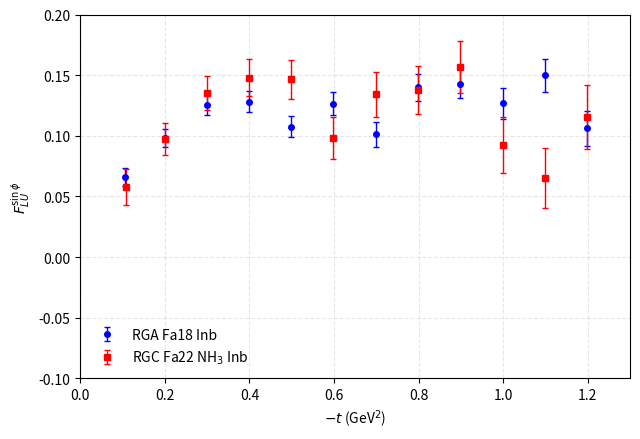

The matplotlib source for this figure:
#!/usr/bin/env python3
# -*- coding: utf-8 -*-

import os
import numpy as np
import matplotlib.pyplot as plt

def main():
    # --------------------------
    # Raw data: each row = [t (negative), F_LU^{sin phi}, err]
    # We'll plot versus -t, so we negate the first column.
    # --------------------------
    data_rga = [
        [-1.199099929, 0.106094505, 0.014567704],
        [-1.098606216, 0.150010511, 0.013594042],
        [-0.998715748, 0.126960020, 0.012689497],
        [-0.898456194, 0.142971560, 0.011798005],
        [-0.798613367, 0.139964185, 0.010980846],
        [-0.698573609, 0.101431440, 0.010246570],
        [-0.598691251, 0.126407286, 0.009617647],
        [-0.498604049, 0.107684259, 0.008984012],
        [-0.398688895, 0.128108519, 0.008583905],
        [-0.298635247, 0.125430412, 0.008167959],
        [-0.199615240, 0.098419617, 0.007572824],
        [-0.106069254, 0.066021980, 0.007586575],
    ]

    data_rgc = [
        [-1.199254858, 0.115608756, 0.026206482],
        [-1.098419750, 0.065197368, 0.024542325],
        [-0.998794627, 0.092106925, 0.023140667],
        [-0.898830973, 0.156998810, 0.021486700],
        [-0.798462126, 0.137654081, 0.020014104],
        [-0.698657933, 0.134173438, 0.018416641],
        [-0.598504529, 0.098279741, 0.017362193],
        [-0.498563527, 0.146441720, 0.016207771],
        [-0.398570196, 0.147899288, 0.015109343],
        [-0.298828009, 0.135025430, 0.014143565],
        [-0.200246087, 0.097417894, 0.013434122],
        [-0.109031497, 0.058112801, 0.014815651],
    ]

    # --------------------------
    # Parse into arrays
    # --------------------------
    x_rga, y_rga, e_rga = [], [], []
    for tneg, y, e in data_rga:
        x_rga.append(-tneg)  # -t
        y_rga.append(y)
        e_rga.append(e)
    #endfor

    x_rgc, y_rgc, e_rgc = [], [], []
    for tneg, y, e in data_rgc:
        x_rgc.append(-tneg)  # -t
        y_rgc.append(y)
        e_rgc.append(e)
    #endfor

    x_rga = np.asarray(x_rga, dtype=float)
    y_rga = np.asarray(y_rga, dtype=float)
    e_rga = np.asarray(e_rga, dtype=float)

    x_rgc = np.asarray(x_rgc, dtype=float)
    y_rgc = np.asarray(y_rgc, dtype=float)
    e_rgc = np.asarray(e_rgc, dtype=float)

    # --------------------------
    # Plot
    # --------------------------
    fig, ax = plt.subplots(figsize=(6.5, 4.5))

    ax.errorbar(
        x_rga, y_rga, yerr=e_rga,
        fmt='o', ms=4, lw=1.0, capsize=2,
        color='blue', label=r'RGA Fa18 Inb'
    )
    ax.errorbar(
        x_rgc, y_rgc, yerr=e_rgc,
        fmt='s', ms=4, lw=1.0, capsize=2,
        color='red', label=r'RGC Fa22 NH$_{3}$ Inb'
    )

    ax.set_xlabel(r'$-t$ (GeV$^{2}$)')
    ax.set_ylabel(r'$F_{LU}^{\sin\phi}$')
    ax.set_xlim(0.0, 1.3)
    ax.set_ylim(-0.1, 0.2)
    ax.legend(frameon=False)
    ax.grid(True, alpha=0.3, linestyle='--')

    # --------------------------
    # Save
    # --------------------------
    outdir = os.path.join('output', 'enpi+')
    if not os.path.isdir(outdir):
        os.makedirs(outdir, exist_ok=True)
    #endif

    outpath = os.path.join(outdir, 'rga_rgc_comparison.pdf')
    plt.tight_layout()
    fig.savefig(outpath, bbox_inches='tight')
    print('Saved:', outpath)
#endfor

if __name__ == '__main__':
    main()
#endif
